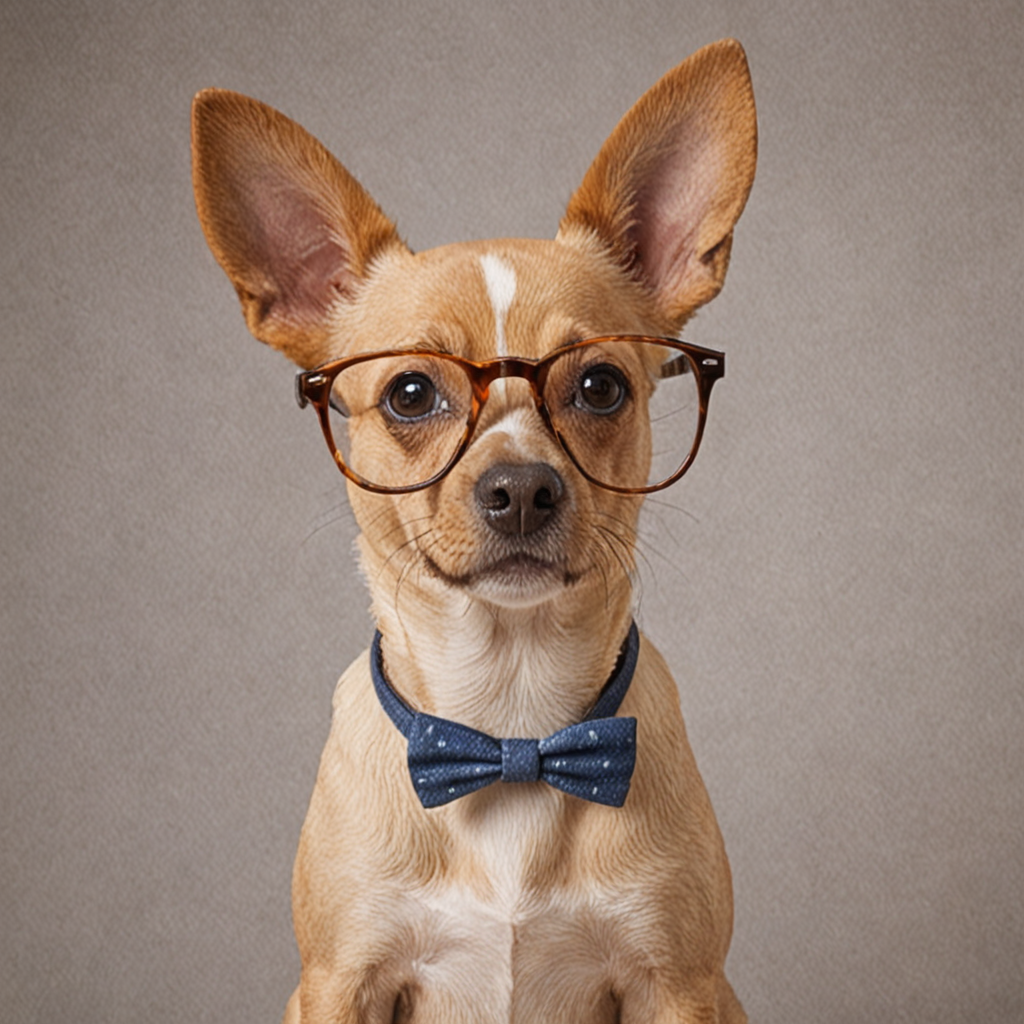
Generation parameters embedded in this image by ComfyUI (PNG 'prompt' text chunk: the API-format workflow graph, JSON):
{"3":{"inputs":{"seed":13290595817409778000,"steps":25,"cfg":1.0,"sampler_name":"euler","scheduler":"normal","denoise":1.0,"model":["4",0],"positive":["6",0],"negative":["7",0],"latent_image":["5",0]},"class_type":"KSampler","_meta":{"title":"KSampler"}},"4":{"inputs":{"ckpt_name":"dreamshaperXL_v21TurboDPMSDE.safetensors"},"class_type":"CheckpointLoaderSimple","_meta":{"title":"Load Checkpoint"}},"5":{"inputs":{"width":1024,"height":1024,"batch_size":1},"class_type":"EmptyLatentImage","_meta":{"title":"Empty Latent Image"}},"6":{"inputs":{"text":"Make a dog with glasses","clip":["4",1]},"class_type":"CLIPTextEncode","_meta":{"title":"CLIP Text Encode (Prompt)"}},"7":{"inputs":{"text":"text, watermark","clip":["4",1]},"class_type":"CLIPTextEncode","_meta":{"title":"CLIP Text Encode (Prompt)"}},"8":{"inputs":{"samples":["3",0],"vae":["4",2]},"class_type":"VAEDecode","_meta":{"title":"VAE Decode"}},"9":{"inputs":{"filename_prefix":"ComfyUI","images":["8",0]},"class_type":"SaveImage","_meta":{"title":"Save Image"}},"10":{"inputs":{"images":["8",0]},"class_type":"PreviewImage","_meta":{"title":"Preview Image"}}}